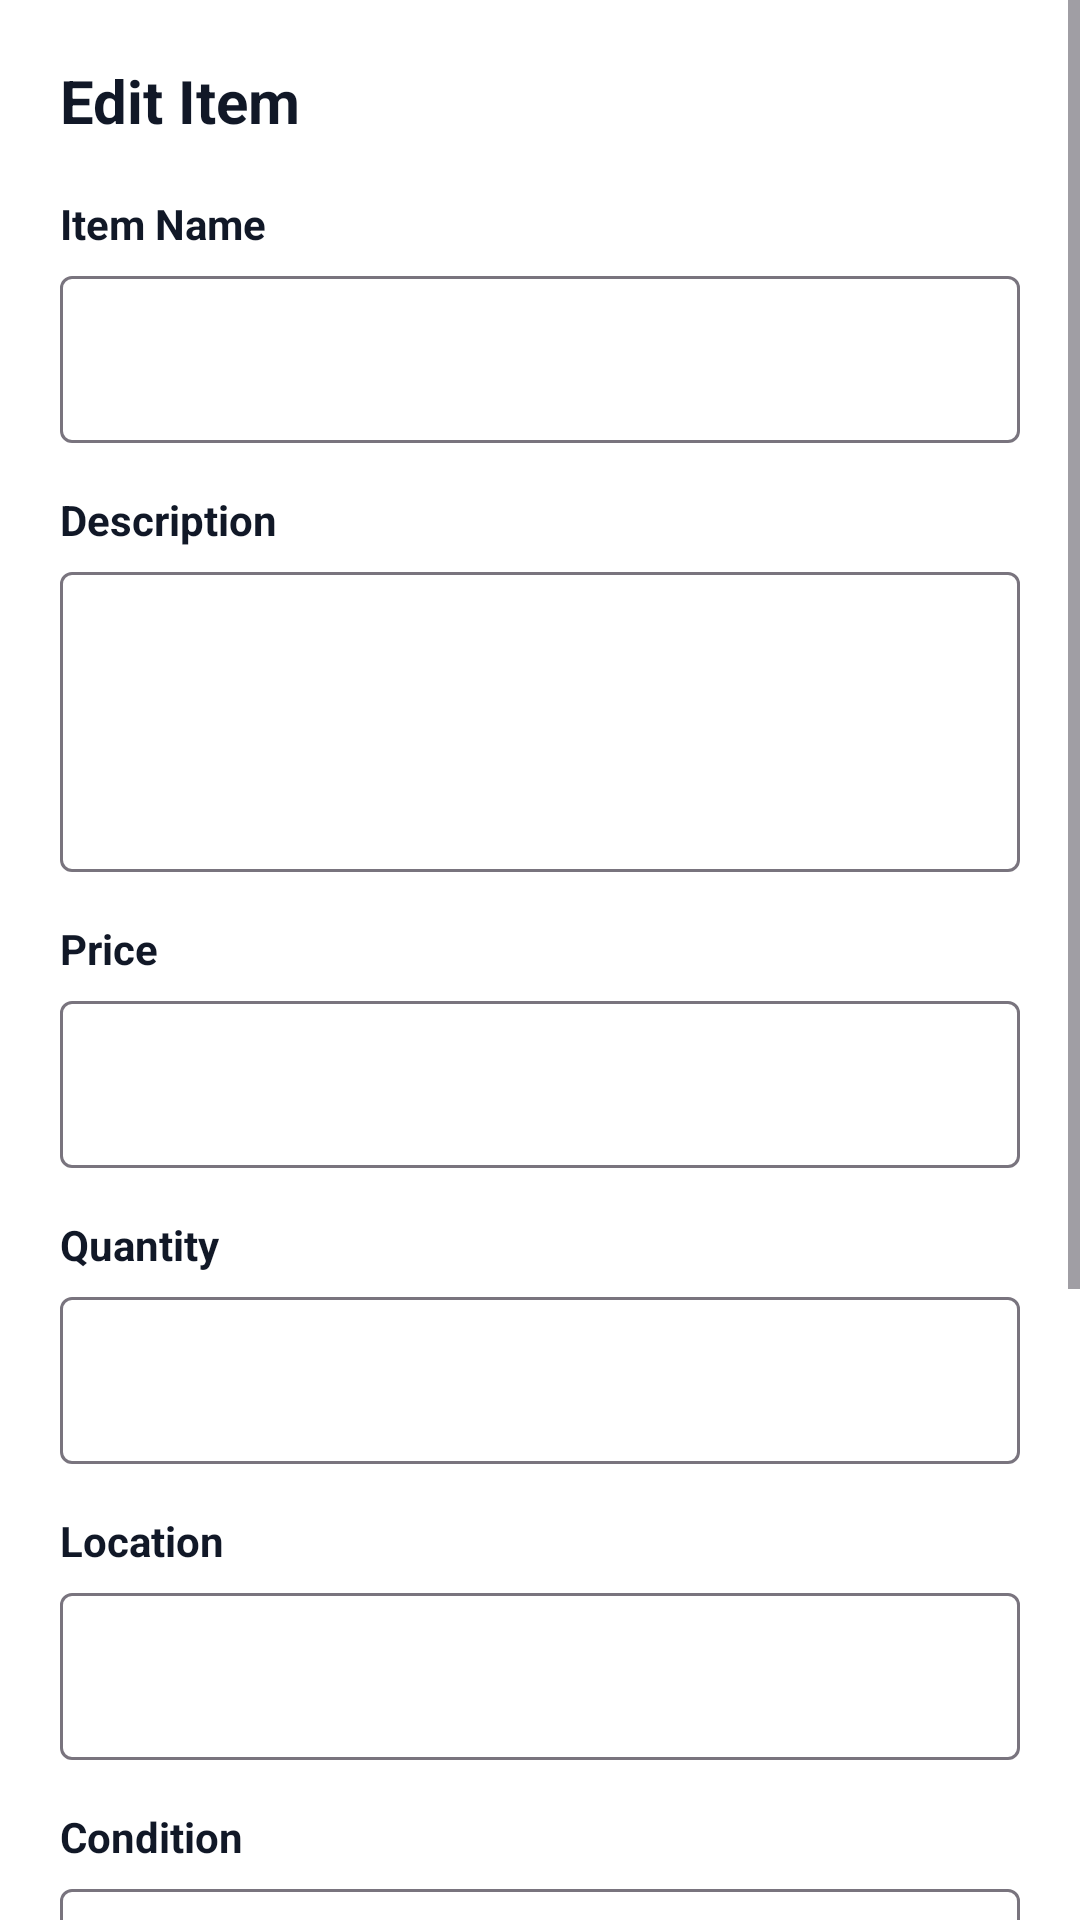

The Android layout XML behind this screen, and the referenced resources:
<!-- AndroidManifest.xml: application theme Theme.MojaMarket -->
<!-- res/layout/dialog_edit_post.xml -->
<?xml version="1.0" encoding="utf-8"?>
<ScrollView xmlns:android="http://schemas.android.com/apk/res/android"
    xmlns:app="http://schemas.android.com/apk/res-auto"
    android:layout_width="match_parent"
    android:layout_height="wrap_content"
    android:background="@color/surface_background">

    <LinearLayout
        android:layout_width="match_parent"
        android:layout_height="wrap_content"
        android:orientation="vertical"
        android:padding="20dp">

        <TextView
            android:layout_width="wrap_content"
            android:layout_height="wrap_content"
            android:text="Edit Item"
            android:textColor="@color/primary_text"
            android:textSize="20sp"
            android:textStyle="bold" />

        <TextView
            android:layout_width="wrap_content"
            android:layout_height="wrap_content"
            android:layout_marginTop="18dp"
            android:text="Item Name"
            android:textColor="@color/primary_text"
            android:textStyle="bold" />

        <com.google.android.material.textfield.TextInputLayout
            style="@style/Widget.Material3.TextInputLayout.OutlinedBox"
            android:layout_width="match_parent"
            android:layout_height="wrap_content"
            android:layout_marginTop="8dp"
            app:boxBackgroundColor="@color/surface_background"
            app:hintEnabled="false">

            <com.google.android.material.textfield.TextInputEditText
                android:id="@+id/editName"
                android:layout_width="match_parent"
                android:layout_height="wrap_content"
                android:textColor="@color/primary_text"
                android:textColorHint="@color/input_hint" />
        </com.google.android.material.textfield.TextInputLayout>

        <TextView
            android:layout_width="wrap_content"
            android:layout_height="wrap_content"
            android:layout_marginTop="16dp"
            android:text="Description"
            android:textColor="@color/primary_text"
            android:textStyle="bold" />

        <com.google.android.material.textfield.TextInputLayout
            style="@style/Widget.Material3.TextInputLayout.OutlinedBox"
            android:layout_width="match_parent"
            android:layout_height="wrap_content"
            android:layout_marginTop="8dp"
            app:boxBackgroundColor="@color/surface_background"
            app:hintEnabled="false">

            <com.google.android.material.textfield.TextInputEditText
                android:id="@+id/editDescription"
                android:layout_width="match_parent"
                android:layout_height="100dp"
                android:gravity="top"
                android:textColor="@color/primary_text"
                android:textColorHint="@color/input_hint" />
        </com.google.android.material.textfield.TextInputLayout>

        <TextView
            android:layout_width="wrap_content"
            android:layout_height="wrap_content"
            android:layout_marginTop="16dp"
            android:text="Price"
            android:textColor="@color/primary_text"
            android:textStyle="bold" />

        <com.google.android.material.textfield.TextInputLayout
            style="@style/Widget.Material3.TextInputLayout.OutlinedBox"
            android:layout_width="match_parent"
            android:layout_height="wrap_content"
            android:layout_marginTop="8dp"
            app:boxBackgroundColor="@color/surface_background"
            app:hintEnabled="false">

            <com.google.android.material.textfield.TextInputEditText
                android:id="@+id/editPrice"
                android:layout_width="match_parent"
                android:layout_height="wrap_content"
                android:inputType="numberDecimal"
                android:textColor="@color/primary_text"
                android:textColorHint="@color/input_hint" />
        </com.google.android.material.textfield.TextInputLayout>

        <TextView
            android:layout_width="wrap_content"
            android:layout_height="wrap_content"
            android:layout_marginTop="16dp"
            android:text="Quantity"
            android:textColor="@color/primary_text"
            android:textStyle="bold" />

        <com.google.android.material.textfield.TextInputLayout
            style="@style/Widget.Material3.TextInputLayout.OutlinedBox"
            android:layout_width="match_parent"
            android:layout_height="wrap_content"
            android:layout_marginTop="8dp"
            app:boxBackgroundColor="@color/surface_background"
            app:hintEnabled="false">

            <com.google.android.material.textfield.TextInputEditText
                android:id="@+id/editQuantity"
                android:layout_width="match_parent"
                android:layout_height="wrap_content"
                android:inputType="number"
                android:textColor="@color/primary_text"
                android:textColorHint="@color/input_hint" />
        </com.google.android.material.textfield.TextInputLayout>

        <TextView
            android:layout_width="wrap_content"
            android:layout_height="wrap_content"
            android:layout_marginTop="16dp"
            android:text="Location"
            android:textColor="@color/primary_text"
            android:textStyle="bold" />

        <com.google.android.material.textfield.TextInputLayout
            style="@style/Widget.Material3.TextInputLayout.OutlinedBox"
            android:layout_width="match_parent"
            android:layout_height="wrap_content"
            android:layout_marginTop="8dp"
            app:boxBackgroundColor="@color/surface_background"
            app:hintEnabled="false">

            <com.google.android.material.textfield.TextInputEditText
                android:id="@+id/editLocation"
                android:layout_width="match_parent"
                android:layout_height="wrap_content"
                android:textColor="@color/primary_text"
                android:textColorHint="@color/input_hint" />
        </com.google.android.material.textfield.TextInputLayout>

        <TextView
            android:layout_width="wrap_content"
            android:layout_height="wrap_content"
            android:layout_marginTop="16dp"
            android:text="Condition"
            android:textColor="@color/primary_text"
            android:textStyle="bold" />

        <com.google.android.material.textfield.TextInputLayout
            style="@style/Widget.Material3.TextInputLayout.OutlinedBox"
            android:layout_width="match_parent"
            android:layout_height="wrap_content"
            android:layout_marginTop="8dp"
            app:boxBackgroundColor="@color/surface_background"
            app:hintEnabled="false">

            <com.google.android.material.textfield.TextInputEditText
                android:id="@+id/editCondition"
                android:layout_width="match_parent"
                android:layout_height="wrap_content"
                android:textColor="@color/primary_text"
                android:textColorHint="@color/input_hint" />
        </com.google.android.material.textfield.TextInputLayout>

        <com.google.android.material.button.MaterialButton
            android:id="@+id/saveBtn"
            android:layout_width="match_parent"
            android:layout_height="52dp"
            android:layout_marginTop="20dp"
            android:text="Save Changes"
            android:textAllCaps="false"
            android:textColor="@color/message_sent_text"
            app:backgroundTint="@color/brand_green"
            app:cornerRadius="14dp" />

        <com.google.android.material.button.MaterialButton
            android:id="@+id/addImagesBtn"
            style="@style/Widget.Material3.Button.OutlinedButton"
            android:layout_width="match_parent"
            android:layout_height="48dp"
            android:layout_marginTop="10dp"
            android:text="Add Image"
            android:textAllCaps="false"
            app:cornerRadius="14dp" />

        <com.google.android.material.button.MaterialButton
            android:id="@+id/removeImageBtn"
            style="@style/Widget.Material3.Button.OutlinedButton"
            android:layout_width="match_parent"
            android:layout_height="48dp"
            android:layout_marginTop="8dp"
            android:text="Remove Image"
            android:textAllCaps="false"
            app:cornerRadius="14dp" />

        <com.google.android.material.button.MaterialButton
            android:id="@+id/deletePostBtn"
            android:layout_width="match_parent"
            android:layout_height="52dp"
            android:layout_marginTop="10dp"
            android:text="Delete Post"
            android:textAllCaps="false"
            android:textColor="@android:color/white"
            app:backgroundTint="#DC2626"
            app:cornerRadius="14dp" />

    </LinearLayout>
</ScrollView>
<!-- resources referenced by this layout -->
<resources>
  <color name="brand_green">#059669</color>
  <color name="input_hint">#9CA3AF</color>
  <color name="message_sent_text">#FFFFFF</color>
  <color name="primary_text">#111827</color>
  <color name="surface_background">#FFFFFF</color>
  <style name="Theme.MojaMarket" parent="Theme.Material3.DayNight.NoActionBar">
          <item name="android:statusBarColor">?attr/colorSurface</item>
          <item name="android:navigationBarColor">?attr/colorSurface</item>
          <item name="android:windowBackground">@color/app_background</item>
      </style>
  <color name="app_background">#F8FAFC</color>
</resources>
